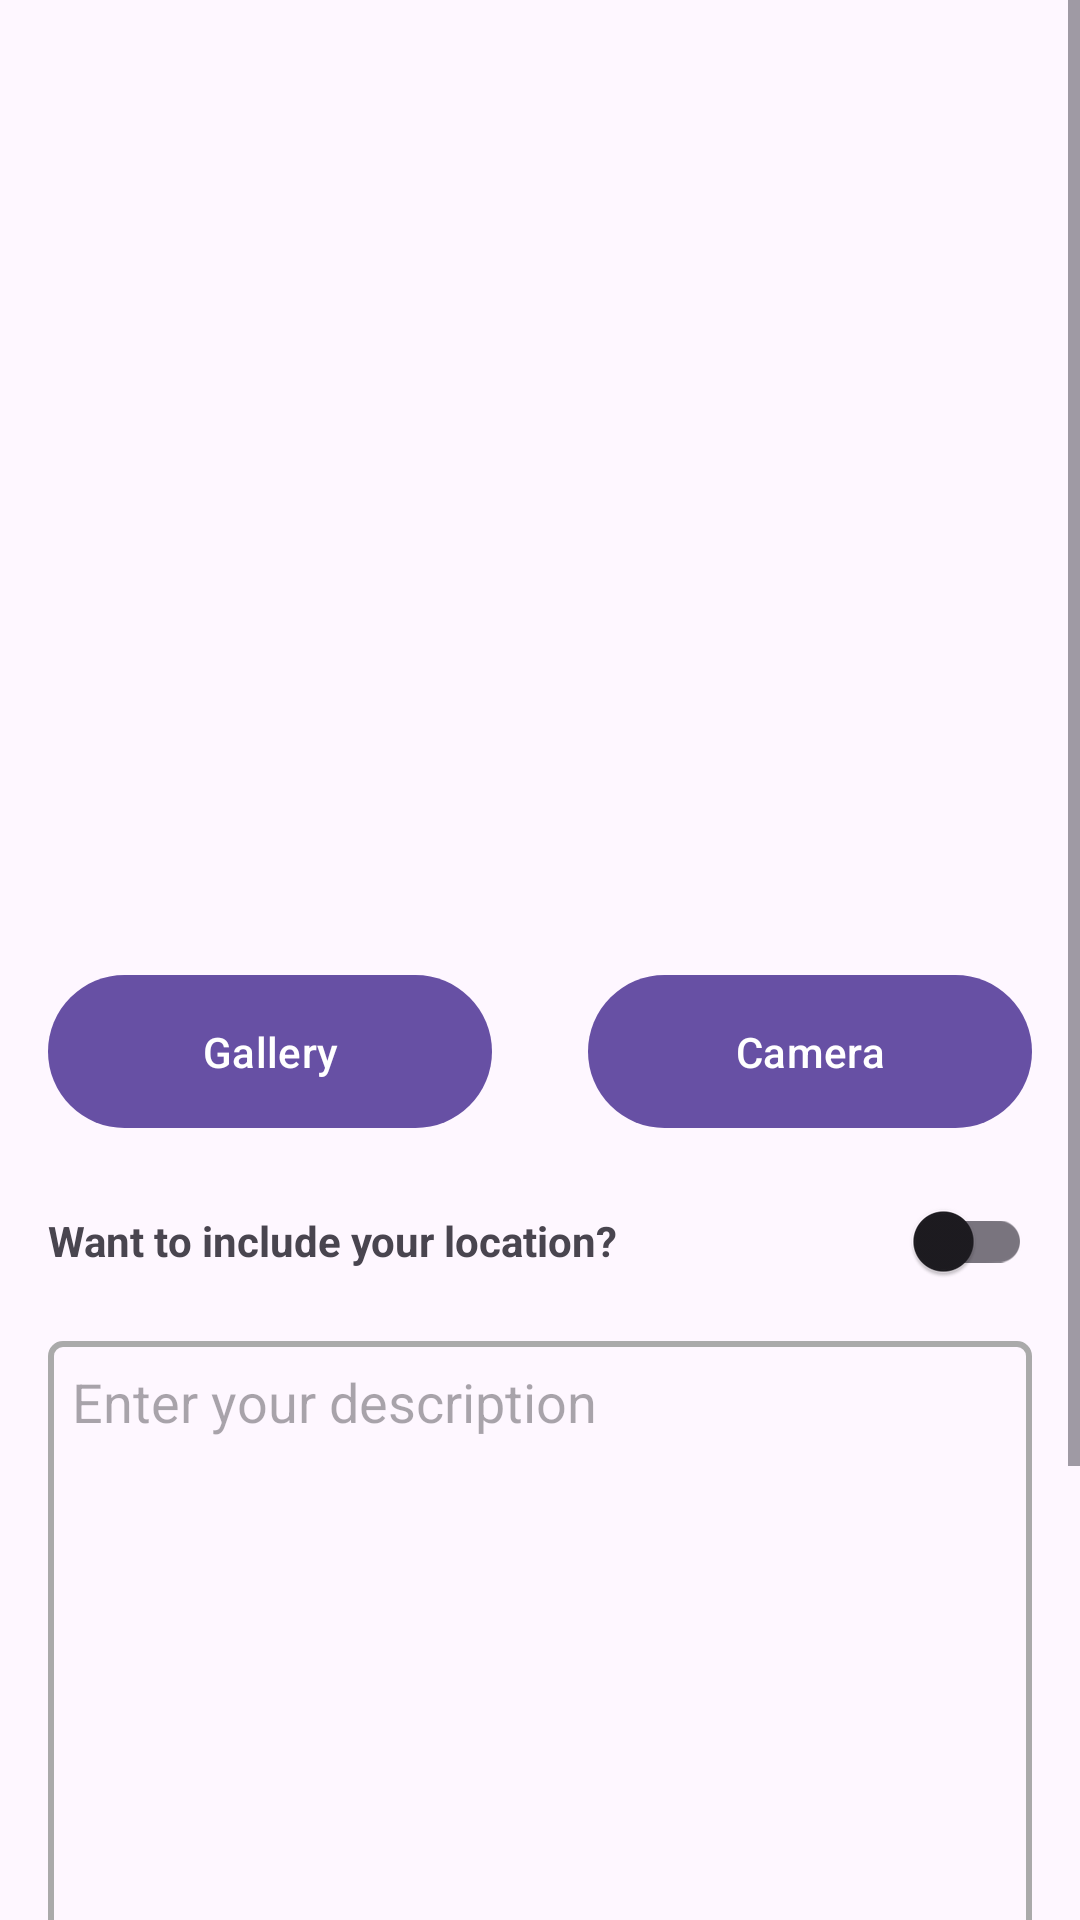

Android layout source for this screen:
<!-- AndroidManifest.xml: application theme Theme.StoryApp -->
<!-- res/layout/fragment_upload.xml -->
<?xml version="1.0" encoding="utf-8"?>
<ScrollView xmlns:android="http://schemas.android.com/apk/res/android"
    xmlns:app="http://schemas.android.com/apk/res-auto"
    xmlns:tools="http://schemas.android.com/tools"
    android:layout_width="match_parent"
    android:layout_height="match_parent"
    android:orientation="vertical"
    tools:context=".ui.screen.upload.UploadFragment">

    <androidx.constraintlayout.widget.ConstraintLayout
        android:layout_width="match_parent"
        android:layout_height="wrap_content">

        <com.google.android.material.appbar.MaterialToolbar
            android:id="@+id/camera_toolbar"
            android:layout_width="match_parent"
            android:layout_height="wrap_content"
            android:minHeight="?attr/actionBarSize"
            app:layout_constraintEnd_toEndOf="parent"
            app:layout_constraintHorizontal_bias="0.5"
            app:layout_constraintStart_toStartOf="parent"
            app:layout_constraintTop_toTopOf="parent" />

        <ImageView
            android:id="@+id/img_preview"
            android:layout_width="0dp"
            android:layout_height="225dp"
            android:layout_margin="@dimen/padding_big"
            android:contentDescription="@string/camera"
            android:src="@drawable/baseline_insert_photo_black_24dp"
            app:layout_constraintEnd_toEndOf="parent"
            app:layout_constraintStart_toStartOf="parent"
            app:layout_constraintTop_toBottomOf="@id/camera_toolbar" />

        <com.google.android.material.button.MaterialButton
            android:id="@+id/btn_gallery"
            android:layout_width="0dp"
            android:layout_height="wrap_content"
            android:layout_marginHorizontal="@dimen/padding_big"
            android:layout_marginTop="@dimen/padding_big"
            android:padding="@dimen/padding_big"
            android:text="@string/gallery"
            app:layout_constraintEnd_toStartOf="@id/btn_camera"
            app:layout_constraintHorizontal_weight="1"
            app:layout_constraintStart_toStartOf="parent"
            app:layout_constraintTop_toBottomOf="@id/img_preview" />

        <com.google.android.material.button.MaterialButton
            android:id="@+id/btn_camera"
            android:layout_width="0dp"
            android:layout_height="wrap_content"
            android:layout_marginHorizontal="@dimen/padding_big"
            android:layout_marginTop="@dimen/padding_big"
            android:padding="@dimen/padding_big"
            android:text="@string/camera"
            app:layout_constraintBottom_toBottomOf="@id/btn_gallery"
            app:layout_constraintEnd_toEndOf="parent"
            app:layout_constraintHorizontal_weight="1"
            app:layout_constraintStart_toEndOf="@id/btn_gallery"
            app:layout_constraintTop_toBottomOf="@id/img_preview"
            app:layout_constraintWidth="1" />

        <TextView
            android:id="@+id/tv_include_location"
            android:layout_width="wrap_content"
            android:layout_height="wrap_content"
            android:layout_marginTop="@dimen/padding_extra_big"
            android:text="@string/include_location"
            android:textStyle="bold"
            app:layout_constraintStart_toStartOf="@id/img_preview"
            app:layout_constraintTop_toBottomOf="@id/btn_gallery" />

        <com.google.android.material.switchmaterial.SwitchMaterial
            android:id="@+id/btn_include_location"
            android:layout_width="wrap_content"
            android:layout_height="wrap_content"
            app:layout_constraintBottom_toBottomOf="@+id/tv_include_location"
            app:layout_constraintEnd_toEndOf="@id/img_preview"
            app:layout_constraintHorizontal_bias="1"
            app:layout_constraintStart_toEndOf="@id/tv_include_location"
            app:layout_constraintTop_toTopOf="@+id/tv_include_location" />

        <TextView

            android:id="@+id/tv_latitude"
            android:layout_width="wrap_content"
            android:layout_height="wrap_content"
            android:layout_marginTop="@dimen/padding_extra_big"
            android:text="@string/latitude"
            android:textStyle="bold"
            android:visibility="gone"
            app:layout_constraintStart_toStartOf="@id/tv_include_location"
            app:layout_constraintTop_toBottomOf="@id/tv_include_location"
            tools:visibility="visible" />


        <TextView

            android:id="@+id/tv_latitude_value"
            android:layout_width="0dp"
            android:layout_height="wrap_content"
            android:visibility="gone"
            app:layout_constraintBottom_toTopOf="@+id/tv_longitude"
            app:layout_constraintEnd_toEndOf="@+id/btn_include_location"
            app:layout_constraintStart_toStartOf="@+id/tv_longitude_value"
            app:layout_constraintTop_toTopOf="@+id/tv_latitude"
            app:layout_constraintVertical_bias="0.0"
            tools:text="20.0000000"
            tools:visibility="visible" />

        <TextView
            tools:visibility="visible"
            android:visibility="gone"
            android:id="@+id/tv_longitude"
            android:layout_width="wrap_content"
            android:layout_height="wrap_content"
            android:layout_marginTop="@dimen/padding_big"
            android:text="@string/longitude"
            android:textStyle="bold"
            app:layout_constraintStart_toStartOf="@+id/tv_latitude"
            app:layout_constraintTop_toBottomOf="@+id/tv_latitude" />

        <TextView
            tools:visibility="visible"
            android:visibility="gone"
            android:id="@+id/tv_longitude_value"
            android:layout_width="0dp"
            android:layout_height="wrap_content"
            android:layout_marginStart="@dimen/padding_big"
            app:layout_constraintBottom_toBottomOf="@+id/tv_longitude"
            app:layout_constraintEnd_toEndOf="@+id/btn_include_location"
            app:layout_constraintStart_toEndOf="@+id/tv_longitude"
            app:layout_constraintTop_toTopOf="@+id/tv_longitude"
            app:layout_constraintVertical_bias="0.0"
            tools:text="20.0000000" />


        <com.google.android.material.textfield.TextInputEditText
            android:id="@+id/edit_text"
            android:layout_width="0dp"
            android:layout_height="300dp"
            android:layout_marginHorizontal="@dimen/padding_big"
            android:layout_marginTop="@dimen/padding_big"
            android:background="@drawable/edit_text_border"
            android:gravity="start"
            android:hint="@string/description_hint"
            android:inputType="text"
            android:padding="@dimen/padding_medium"
            android:scrollbars="vertical"
            app:layout_constraintEnd_toEndOf="parent"
            app:layout_constraintStart_toStartOf="parent"
            app:layout_constraintTop_toBottomOf="@+id/tv_longitude"
            app:layout_goneMarginTop="@dimen/padding_extra_big" />

        <com.google.android.material.button.MaterialButton
            android:id="@+id/btn_upload"
            android:layout_width="0dp"
            android:layout_height="wrap_content"
            android:layout_marginTop="@dimen/padding_big"
            android:layout_marginBottom="@dimen/padding_big"
            android:padding="@dimen/padding_big"
            android:text="@string/upload"
            app:layout_constraintBottom_toBottomOf="parent"
            app:layout_constraintEnd_toEndOf="@id/edit_text"
            app:layout_constraintHorizontal_bias="0.437"
            app:layout_constraintHorizontal_weight="1"
            app:layout_constraintStart_toStartOf="@id/edit_text"
            app:layout_constraintTop_toBottomOf="@id/edit_text" />


    </androidx.constraintlayout.widget.ConstraintLayout>


</ScrollView>
<!-- resources referenced by this layout -->
<resources>
  <dimen name="padding_big">16dp</dimen>
  <dimen name="padding_extra_big">24dp</dimen>
  <dimen name="padding_medium">8dp</dimen>
  <!-- drawable edit_text_border (drawable) -->
  <?xml version="1.0" encoding="utf-8"?>
  <selector xmlns:android="http://schemas.android.com/apk/res/android">
      <item>
          <shape>
              <solid android:color="@android:color/transparent" />
              <corners android:radius="@dimen/padding_small" />
              <padding android:bottom="@dimen/padding_big" android:left="@dimen/padding_big" android:right="@dimen/padding_big" android:top="@dimen/padding_big" />
              <stroke android:width="2dp" android:color="@android:color/darker_gray" />
          </shape>
      </item>
  </selector>
  <string name="camera">Camera</string>
  <string name="description_hint">Enter your description</string>
  <string name="gallery">Gallery</string>
  <string name="include_location">Want to include your location?</string>
  <string name="latitude">Latitude:</string>
  <string name="longitude">Longitude:</string>
  <string name="upload">Upload</string>
  <style name="Theme.StoryApp" parent="Base.Theme.StoryApp" />
  <dimen name="padding_small">4dp</dimen>
  <style name="Base.Theme.StoryApp" parent="Theme.Material3.DayNight.NoActionBar">
          <item name="android:statusBarColor">@android:color/transparent</item>
          <item name="android:windowLightStatusBar">true</item>
      </style>
</resources>
